Run: headless pygame with SDL's dummy video driver; simulated clock (each Clock.tick advances the game by its frame time, no real sleeping); random seed 0; keys injected as events and as key.get_pressed() state; no mouse input.
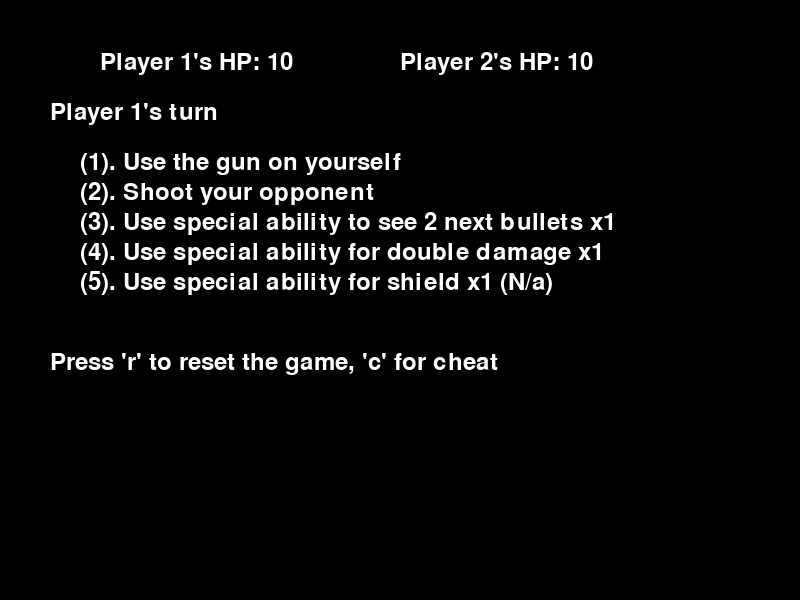
Frame 1 of 4 · flips 1–60 · no input
Frame 2 of 4 · flips 61–180 · tapped SPACE, RETURN · held RIGHT (→), D · screen unchanged from frame 1, image omitted
Frame 3 of 4 · flips 181–300 · held DOWN (↓), S · screen unchanged from frame 2, image omitted
Frame 4 of 4 · flips 301–420 · held LEFT (←), A, UP (↑), W · screen unchanged from frame 3, image omitted

The pygame program that drew these frames:

import pygame
import sys
import random

# Initialize Pygame
pygame.init()

# Set up display
width, height = 800, 600
screen = pygame.display.set_mode((width, height))
pygame.display.set_caption("Russian Roulette")

# Set up colors
white = (255, 255, 255)
gray = (169, 169, 169)
black = (0, 0, 0)
red = (255, 0, 0)
green = (0, 255, 0)

# Set up fonts
font = pygame.font.Font(None, 36)

# Set up special move
special = 1
double = 1
shield = 1
cheat = False


# Function to initialize the gun with a random number of real bullets (1 or 2)
def initialize_gun():
    gun_size = 6
    special = 1
    double = 1
    shield = 1
    num_real_bullets = random.choice([1, 2])
    gun = ['blank'] * (gun_size - num_real_bullets) + ['real'] * num_real_bullets
    random.shuffle(gun)
    return gun, double, special, shield

# Function to display text on the screen
def display_text(text, color, position):
    text_surface = font.render(text, True, color)
    screen.blit(text_surface, position)

    
# Initialize players and lives
players = [1, 2]
initial_lives = 10
player_lives = {player: initial_lives for player in players}
current_player = 1
damage = 1
ricochet = False
gun, double, special, shield = initialize_gun()

# Main game loop
while True:
    for event in pygame.event.get():
        if event.type == pygame.QUIT:
            pygame.quit()
            sys.exit()
        elif event.type == pygame.KEYDOWN:
            if event.key == pygame.K_r:
                # Reset the game
                player_lives = {player: initial_lives for player in players}
                current_player = random.choice(players)
                gun, double, special, shield = initialize_gun()
                # Toggle cheat
            elif event.key == pygame.K_c:
                cheat = not cheat

    screen.fill(black)

    # Display cheat
    if (cheat):
        for i, bullet in enumerate(gun):
            pygame.draw.rect(screen, white if bullet == 'blank' else red, (250 + i * 50, 550, 40, 40))

    # Display lives
    display_text(f"Player 1's HP: {player_lives[1]}", white, (100, 50))
    display_text(f"Player 2's HP: {player_lives[2]}", white, (width - 400, 50))

    # Display player's turn
    if (damage == 2):
        display_text(f"Player {current_player}'s turn (2x Damage)*", green, (50, 100))
    else:
        display_text(f"Player {current_player}'s turn", white, (50, 100))

    # Display options
    display_text("(1). Use the gun on yourself", white, (80, 150))
    display_text("(2). Shoot your opponent", white, (80, 180))
    if (special >= 1):
        display_text(f"(3). Use special ability to see 2 next bullets x{special}", white, (80, 210))
    else: 
        display_text(f"(3). Use special ability to see 2 next bullets x{special}", gray, (80, 210))
    if (double >= 1):   
        display_text(f"(4). Use special ability for double damage x{double}", white, (80, 240))
    else:
        display_text(f"(4). Use special ability for double damage x{double}", gray, (80, 240))
    if (shield >= 1):   
        display_text(f"(5). Use special ability for shield x{shield} (N/a)", white, (80, 270))
    else:
        display_text(f"(5). Use special ability for shield x{shield} (N/a)", gray, (80, 270))
    display_text("Press 'r' to reset the game, 'c' for cheat", white, (50, 350))

    pygame.display.flip()

    # Get player input
    keys = pygame.key.get_pressed()
    if keys[pygame.K_1]:
        action = 'self'
    elif keys[pygame.K_2]:
        action = 'opponent'
    elif keys[pygame.K_3]:
        action = 'special'
    elif keys[pygame.K_4]:
        action = 'double'
    elif keys[pygame.K_5]:
        action = 'shield'
    else:
        continue

    # Process player's turn
    if action == 'self':
        if gun.pop(0) == 'real':
            player_lives[current_player] -= damage
            display_text(f"Player {current_player} took a shot and lost {damage} hp! Lives remaining: {player_lives[current_player]}", white, (50, 400))
            pygame.display.flip()
            pygame.time.delay(3000)  # Display the result for 3 seconds
            gun, double, special, shield = initialize_gun()
            damage = 1
            if player_lives[current_player] <= 0:
                print(f"Player {3 - current_player} wins!")
                pygame.quit()
                sys.exit()
            else:
                pygame.time.delay(1000)
        else:
            display_text(f"Player {current_player} took a shot and survived. They get another turn.", white, (50, 400))
            damage = 1

            
    elif action == 'opponent':
        if gun.pop(0) == 'real':
            player_lives[3 - current_player] -= damage
            display_text(f"Player {current_player} shot their opponent! Opponent lost {damage} hp. Lives remaining: {player_lives[3 - current_player]}", white, (50, 400))
            gun, double, special, shield = initialize_gun()
            damage = 1
            pygame.display.flip()
            pygame.time.delay(3000)  # Display the result for 3 seconds
            if player_lives[3 - current_player] <= 0:
                print(f"Player {current_player} wins!")
                pygame.quit()
                sys.exit()
        else:
            display_text(f"Player {current_player} missed. They give the gun to their opponent.", white, (50, 400))
            damage = 1
            current_player = 3 - current_player  # Switch player
            
    elif action == 'special':
        if (special == 0):
            display_text(f"Invalid choice", white, (50, 400))
        else:    
            visible_bullets =  ', '.join(map(str,gun[:2]))
            display_text(f"Next 2 bullets: {visible_bullets}", white, (50, 400))
            special -= 1
        
    elif action == 'double':
        if (double == 0):
            display_text(f"Invalid choice", white, (50, 400))
        else:
            damage = 2
            display_text(f"Double damage for the next shot", white, (50, 400))
            double -= 1
            
    elif action == 'shield':
        if (shield == 0):
            display_text(f"Invalid choice", white, (50, 400))
        else:
            ricochet = random.choice([True, False]); 
            display_text(f"Invalid choice", white, (50, 400))
            # display_text(f"Raise your Shield", white, (50, 400))
            shield -= 1

    pygame.display.flip()
    pygame.time.delay(2000)  # Display the turn result for 2 seconds
 
